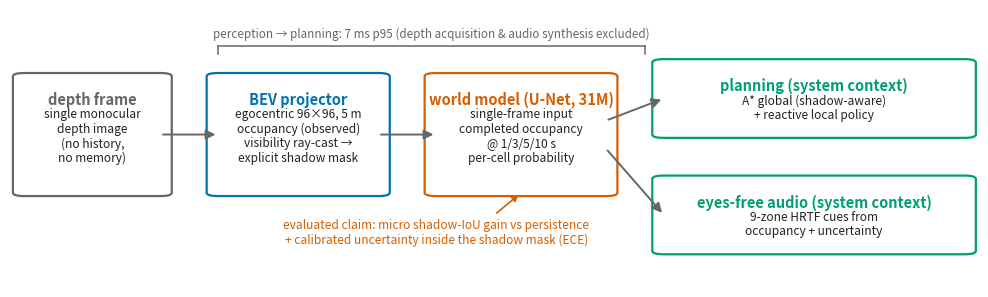

The matplotlib source for this figure:
"""System/architecture figure for the paper — the one non-data figure.

Draws the pipeline: depth frame -> BEV projector (occupancy + visibility -> shadow
mask) -> single-frame U-Net world model -> completed occupancy + calibrated per-cell
uncertainty -> {A* planner, reactive policy, 9-zone HRTF audio}. Emphasis matches the
paper's framing: the shadow mask defines the evaluated region; the model is
single-frame (completion, not memory); measured latency covers perception-to-planning.

    python scripts/plot_architecture.py            # -> figures/architecture.{png,svg}
"""

from __future__ import annotations

import pathlib

import matplotlib
matplotlib.use("Agg")
import matplotlib.pyplot as plt
from matplotlib.patches import FancyArrowPatch, FancyBboxPatch

BLUE, ORANGE, GREEN, GREY = "#0072B2", "#D55E00", "#009E73", "#666666"


def box(ax, x, y, w, h, title, lines, edge, face="#ffffff"):
    ax.add_patch(FancyBboxPatch((x, y), w, h, boxstyle="round,pad=0.012",
                                linewidth=1.6, edgecolor=edge, facecolor=face))
    cx = x + w / 2
    ax.text(cx, y + h - 0.055, title, ha="center", va="top",
            fontsize=10.5, fontweight="bold", color=edge)
    for i, ln in enumerate(lines):
        ax.text(cx, y + h - 0.115 - 0.052 * i, ln, ha="center", va="top",
                fontsize=8.6, color="#222222")


def arrow(ax, x0, y0, x1, y1, color=GREY, label=None, dy=0.03):
    ax.add_patch(FancyArrowPatch((x0, y0), (x1, y1), arrowstyle="-|>",
                                 mutation_scale=14, linewidth=1.4, color=color))
    if label:
        ax.text((x0 + x1) / 2, max(y0, y1) + dy, label, ha="center",
                fontsize=8.2, color=color, style="italic")


def main() -> None:
    fig, ax = plt.subplots(figsize=(12.5, 3.6))
    ax.set_xlim(0, 1)
    ax.set_ylim(0, 1)
    ax.axis("off")

    box(ax, 0.015, 0.34, 0.14, 0.42, "depth frame",
        ["single monocular", "depth image", "(no history,", "no memory)"], GREY)
    box(ax, 0.215, 0.34, 0.165, 0.42, "BEV projector",
        ["egocentric 96×96, 5 m", "occupancy (observed)", "visibility ray-cast →",
         "explicit shadow mask"], BLUE)
    box(ax, 0.44, 0.34, 0.175, 0.42, "world model (U-Net, 31M)",
        ["single-frame input", "completed occupancy", "@ 1/3/5/10 s", "per-cell probability"],
        ORANGE)
    box(ax, 0.675, 0.55, 0.31, 0.26, "planning (system context)",
        ["A* global (shadow-aware)", "+ reactive local policy"], GREEN)
    box(ax, 0.675, 0.13, 0.31, 0.26, "eyes-free audio (system context)",
        ["9-zone HRTF cues from", "occupancy + uncertainty"], GREEN)

    arrow(ax, 0.155, 0.55, 0.215, 0.55)
    arrow(ax, 0.38, 0.55, 0.44, 0.55)
    arrow(ax, 0.615, 0.60, 0.675, 0.68)
    arrow(ax, 0.615, 0.50, 0.675, 0.26)

    # The claims live on the model output: calibrated uncertainty inside the shadow mask.
    ax.text(0.44, 0.155,
            "evaluated claim: micro shadow-IoU gain vs persistence\n"
            "+ calibrated uncertainty inside the shadow mask (ECE)",
            ha="center", fontsize=8.6, color=ORANGE, style="italic")
    ax.annotate("", xy=(0.5275, 0.34), xytext=(0.50, 0.26),
                arrowprops=dict(arrowstyle="-|>", color=ORANGE, lw=1.2))

    # Latency bracket: perception-to-planning.
    ax.plot([0.215, 0.655], [0.87, 0.87], color=GREY, lw=1.1)
    ax.plot([0.215, 0.215], [0.84, 0.87], color=GREY, lw=1.1)
    ax.plot([0.655, 0.655], [0.84, 0.87], color=GREY, lw=1.1)
    ax.text(0.435, 0.90, "perception → planning: 7 ms p95 (depth acquisition & audio synthesis excluded)",
            ha="center", fontsize=8.4, color=GREY)

    out = pathlib.Path("figures")
    out.mkdir(exist_ok=True)
    for ext in ("png", "svg"):
        fig.savefig(out / f"architecture.{ext}", dpi=200, bbox_inches="tight")
        print(f"wrote figures/architecture.{ext}")
    plt.close(fig)


if __name__ == "__main__":
    main()
